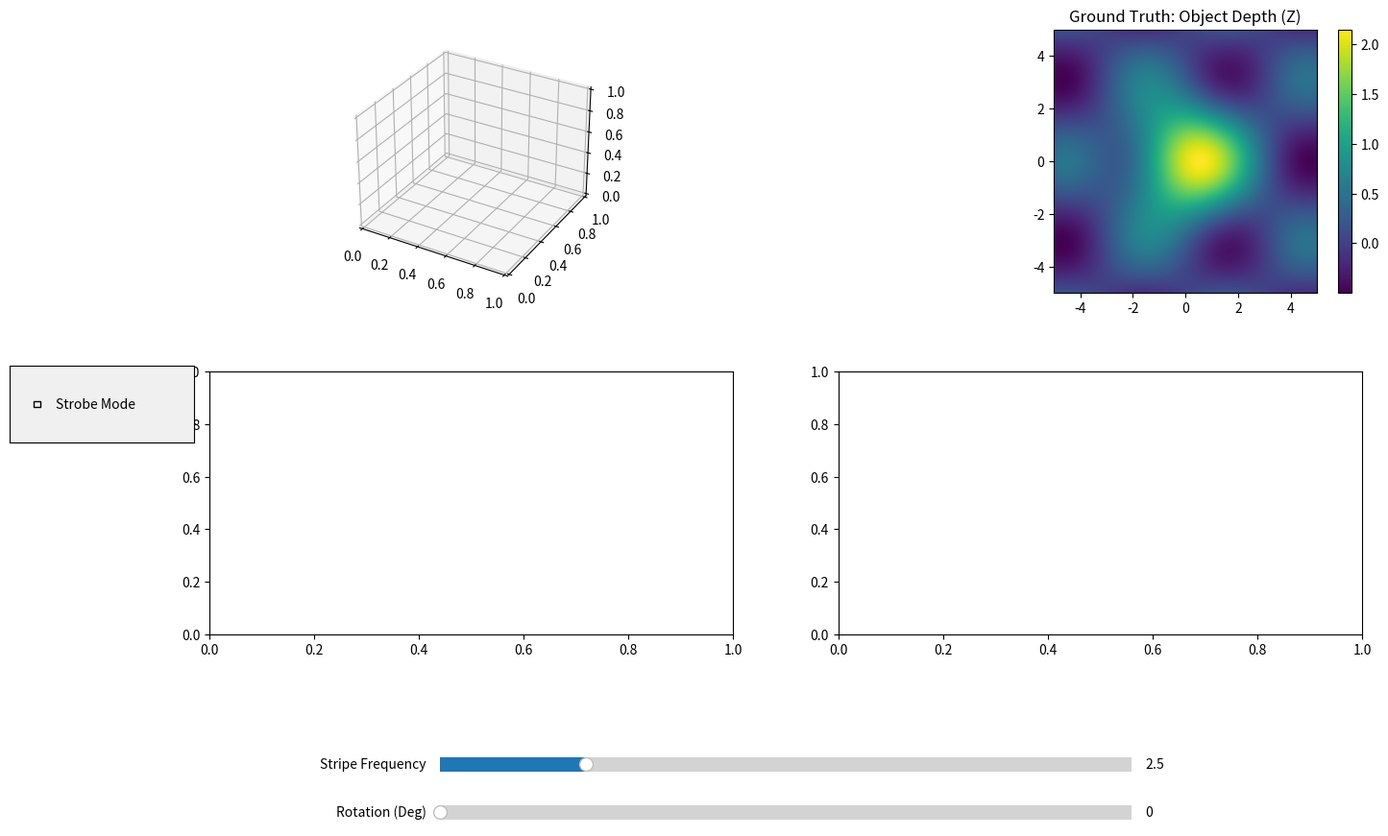

Reproduce this figure in Python.
"""
===============================================================================
Project: Sensor Vision Simulators
Module: Structured Light Scanner (SLS) Simulator 
File: SLS_simulator.py

Author: Karam Mawas
Affiliation: Technical University of Braunschweig / Institute of Geodesy and Photogrammetry (IGP)
Email: karam.mawas@gmail.com
GitHub: https://github.com/KaramMawas
Website: https://karammawas.github.io/
ORCID: https://orcid.org/0000-0002-8608-7578

Created: 2026-04-14
Last Updated: 2026-05-05

Copyright (c) 2026 Karam Mawas
License: MIT

Description:
A visual and interactive simulator for a **Structured Light Scanner (SLS)** sensor.  
This project demonstrates how a **projector-camera system** uses projected stripe patterns to observe surface deformation and estimate 3D structure.
===============================================================================
"""

import numpy as np
import matplotlib.pyplot as plt
from matplotlib import cm
from matplotlib.widgets import Slider, CheckButtons
import matplotlib.animation as animation

def simulate_strobe_sls():
    # --- 1. DATA GENERATION ---
    x = np.linspace(-5, 5, 150) # Reduced resolution slightly for smoother animation
    y = np.linspace(-5, 5, 150)
    X, Y = np.meshgrid(x, y)
    
    Z = 2 * np.exp(-(X**2 + Y**2) / 5) + 0.5 * np.sin(X) * np.cos(Y)
    shift_factor = 0.7 

    fig = plt.figure(figsize=(16, 10))
    plt.subplots_adjust(left=0.15, bottom=0.25, hspace=0.3, wspace=0.2)

    ax1 = fig.add_subplot(2, 2, 1, projection='3d')
    ax2 = fig.add_subplot(2, 2, 2)
    ax3 = fig.add_subplot(2, 2, 3)
    ax4 = fig.add_subplot(2, 2, 4)

    # State Variables
    state = {
        'freq': 2.5,
        'angle': 0,
        'strobe_active': False,
        'blink_on': True
    }

    # UI Elements
    ax_freq = plt.axes([0.3, 0.1, 0.45, 0.03])
    ax_angle = plt.axes([0.3, 0.05, 0.45, 0.03])
    s_freq = Slider(ax_freq, 'Stripe Frequency', 0.5, 10.0, valinit=state['freq'])
    s_angle = Slider(ax_angle, 'Rotation (Deg)', 0, 360, valinit=state['angle'])

    ax_check = plt.axes([0.02, 0.45, 0.12, 0.08], facecolor='#f0f0f0')
    check = CheckButtons(ax_check, ['Strobe Mode'], [False])

    def compute_view(freq, angle_deg):
        angle_rad = np.radians(angle_deg)
        X_rot = X * np.cos(angle_rad) - Y * np.sin(angle_rad)
        pure = 0.5 * (1 + np.sin(freq * X_rot))
        deformed = 0.5 * (1 + np.sin(freq * (X_rot + Z * shift_factor)))
        return pure, deformed

    def draw_scene(frame):
        # Update state from sliders
        state['freq'] = s_freq.val
        state['angle'] = s_angle.val
        state['strobe_active'] = check.get_status()[0]

        # Logic for blinking: 
        # If strobe is OFF, it's always ON. 
        # If strobe is ON, it flips every frame (frame triggers every 500ms).
        if state['strobe_active']:
            state['blink_on'] = not state['blink_on']
        else:
            state['blink_on'] = True

        ax1.clear()
        ax3.clear()
        ax4.clear()

        proj_coords = np.array([-7, 0, 6])
        cam_coords = np.array([7, 0, 6])
        target_center = np.array([0, 0, 1])

        if state['blink_on']:
            pure_p, cam_v = compute_view(state['freq'], state['angle'])
            colors = cm.gray(cam_v)
            ax3.imshow(pure_p, extent=[-5, 5, -5, 5], cmap='gray')
            ax4.imshow(cam_v, extent=[-5, 5, -5, 5], cmap='gray')
            p_color = 'blue'
        else:
            colors = np.full((*X.shape, 4), 0.3) # Darker gray when off
            ax3.imshow(np.zeros_like(X), extent=[-5, 5, -5, 5], cmap='gray', vmin=0, vmax=1)
            ax4.imshow(np.zeros_like(X), extent=[-5, 5, -5, 5], cmap='gray', vmin=0, vmax=1)
            p_color = 'gray'

        # Redraw 3D Surface
        ax1.plot_surface(X, Y, Z, facecolors=colors, shade=state['blink_on'], antialiased=True, alpha=0.8)
        
        # Hardware & Legend
        ax1.plot([proj_coords[0], cam_coords[0]], [0, 0], [proj_coords[2], cam_coords[2]], 'k--', alpha=0.4, label='Baseline')
        ax1.scatter(*proj_coords, color='blue', s=100, marker='s', label='Projector')
        #ax1.scatter(*cam_coords, color='red', s=100, marker='o', label='Camera')
        ax1.quiver(proj_coords[0], proj_coords[1], proj_coords[2], *(target_center - proj_coords), 
                   color=p_color, length=4, normalize=True, arrow_length_ratio=0.2)
        
        # C. Draw Camera and Viewing Direction
        ax1.scatter(*cam_coords, color='red', s=100, marker='o', label='SLS Camera')
        # Vector from camera to target
        c_vec = target_center - cam_coords
        ax1.quiver(cam_coords[0], cam_coords[1], cam_coords[2], 
                   c_vec[0], c_vec[1], c_vec[2], 
                   color='red', length=4, normalize=True, arrow_length_ratio=0.2, label='Optical Axis')
        
        ax1.set_title(f"3D SLS Layout ({'BLINKING' if state['strobe_active'] else 'ALWAYS ON'})")
        ax1.set_zlim(0, 8)
        ax1.legend(loc='upper right', fontsize='x-small')
        ax3.set_title("Projector Pattern")
        ax4.set_title("Camera Capture")

    # Static Ground Truth
    im2 = ax2.imshow(Z, extent=[-5, 5, -5, 5], cmap='viridis')
    ax2.set_title("Ground Truth: Object Depth (Z)")
    fig.colorbar(im2, ax=ax2, fraction=0.046, pad=0.04)

    # Use FuncAnimation to handle the 500ms (0.5s) strobe interval
    ani = animation.FuncAnimation(fig, draw_scene, interval=500, cache_frame_data=False)

    plt.show()

if __name__ == "__main__":
    simulate_strobe_sls()
